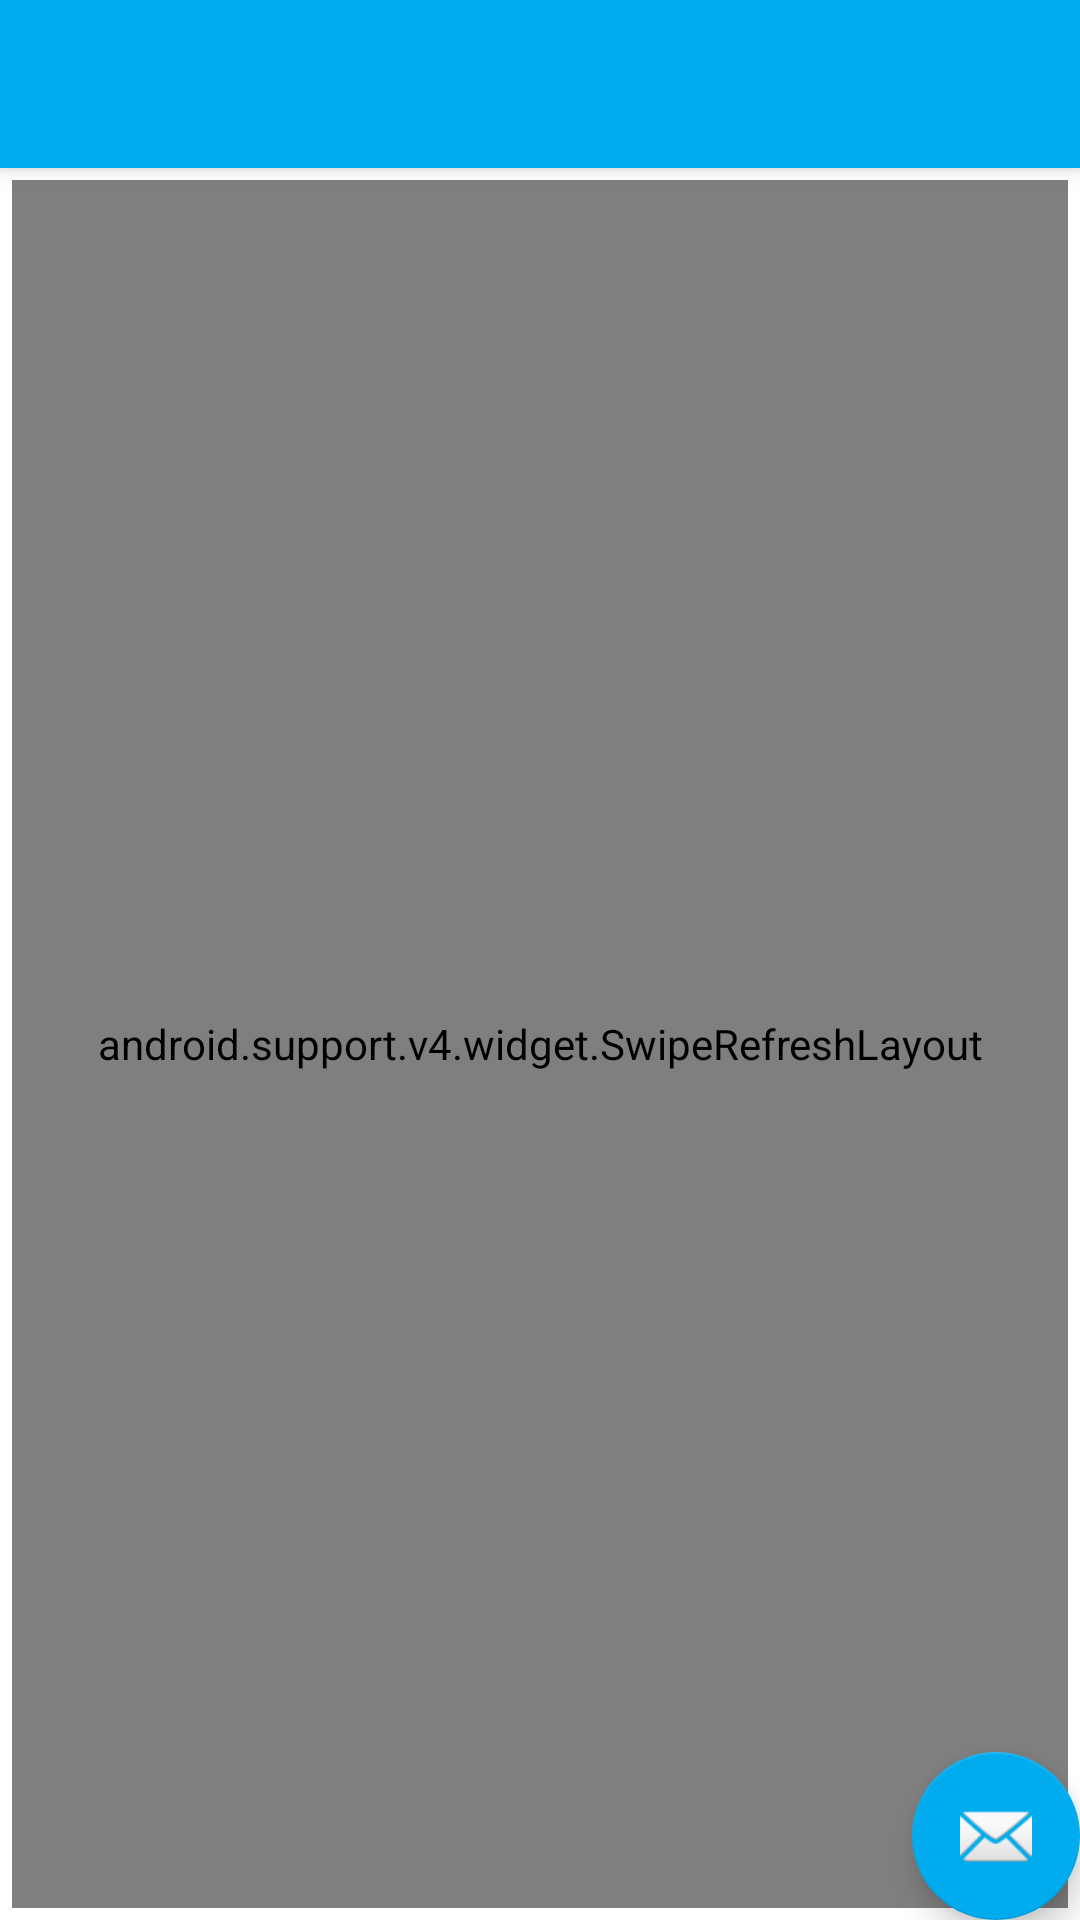

The Android layout XML behind this screen, and the referenced resources:
<!-- AndroidManifest.xml: application theme AppTheme -->
<!-- res/layout/activity_messages.xml -->
<?xml version="1.0" encoding="utf-8"?>
<android.support.design.widget.CoordinatorLayout xmlns:android="http://schemas.android.com/apk/res/android"
    xmlns:app="http://schemas.android.com/apk/res-auto"
    xmlns:tools="http://schemas.android.com/tools"
    android:layout_width="match_parent"
    android:layout_height="match_parent"
    android:fitsSystemWindows="true"
    tools:context="com.shrikant.mytwitter.MessagesActivity">

    <android.support.design.widget.AppBarLayout
        android:layout_width="match_parent"
        android:layout_height="wrap_content"
        android:theme="@style/AppTheme.AppBarOverlay">

        <android.support.v7.widget.Toolbar
            android:id="@+id/toolbar"
            android:layout_width="match_parent"
            android:layout_height="?attr/actionBarSize"
            android:background="@color/twitter_blue"
            app:popupTheme="@style/AppTheme.PopupOverlay" />

    </android.support.design.widget.AppBarLayout>

    <include layout="@layout/content_messages" />

    <android.support.design.widget.FloatingActionButton
        android:id="@+id/fab"
        android:layout_width="wrap_content"
        android:layout_height="wrap_content"
        android:layout_gravity="bottom|end"
        android:layout_margin="@dimen/fab_margin"
        app:backgroundTint="@color/twitter_blue"
        android:src="@android:drawable/ic_dialog_email" />

</android.support.design.widget.CoordinatorLayout>
<!-- res/layout/content_messages.xml (included above) -->
<?xml version="1.0" encoding="utf-8"?>
<RelativeLayout xmlns:android="http://schemas.android.com/apk/res/android"
    xmlns:app="http://schemas.android.com/apk/res-auto"
    xmlns:tools="http://schemas.android.com/tools"
    android:layout_width="match_parent"
    android:layout_height="match_parent"
    android:paddingBottom="4dp"
    android:paddingLeft="4dp"
    android:paddingRight="4dp"
    android:paddingTop="4dp"
    android:background="@color/white"
    app:layout_behavior="@string/appbar_scrolling_view_behavior"
    tools:context="com.shrikant.mytwitter.MessagesActivity"
    tools:showIn="@layout/activity_messages">

    <android.support.v4.widget.SwipeRefreshLayout
        xmlns:android="http://schemas.android.com/apk/res/android"
        android:id="@+id/swipeContainerMessages"
        android:layout_width="match_parent"
        android:layout_height="match_parent">

        <android.support.v7.widget.RecyclerView
            android:id="@+id/rvMessages"
            android:layout_width="match_parent"
            android:layout_height="match_parent"
            android:background="@color/white"/>
    </android.support.v4.widget.SwipeRefreshLayout>

</RelativeLayout>
<!-- resources referenced by this layout -->
<resources>
  <color name="twitter_blue">#00aced</color>
  <color name="white">#FFFFFF</color>
  <style name="AppTheme.AppBarOverlay" parent="ThemeOverlay.AppCompat.Dark.ActionBar" />
  <style name="AppTheme.PopupOverlay" parent="ThemeOverlay.AppCompat.Light" />
  <style name="AppTheme" parent="Theme.AppCompat.Light.DarkActionBar">
          
          <item name="colorPrimary">@color/colorPrimary</item>
          <item name="colorPrimaryDark">@color/colorPrimaryDark</item>
          <item name="colorAccent">@color/colorAccent</item>
      </style>
  <color name="colorPrimary">#3F51B5</color>
  <color name="colorPrimaryDark">#303F9F</color>
  <color name="colorAccent">#FF4081</color>
</resources>
